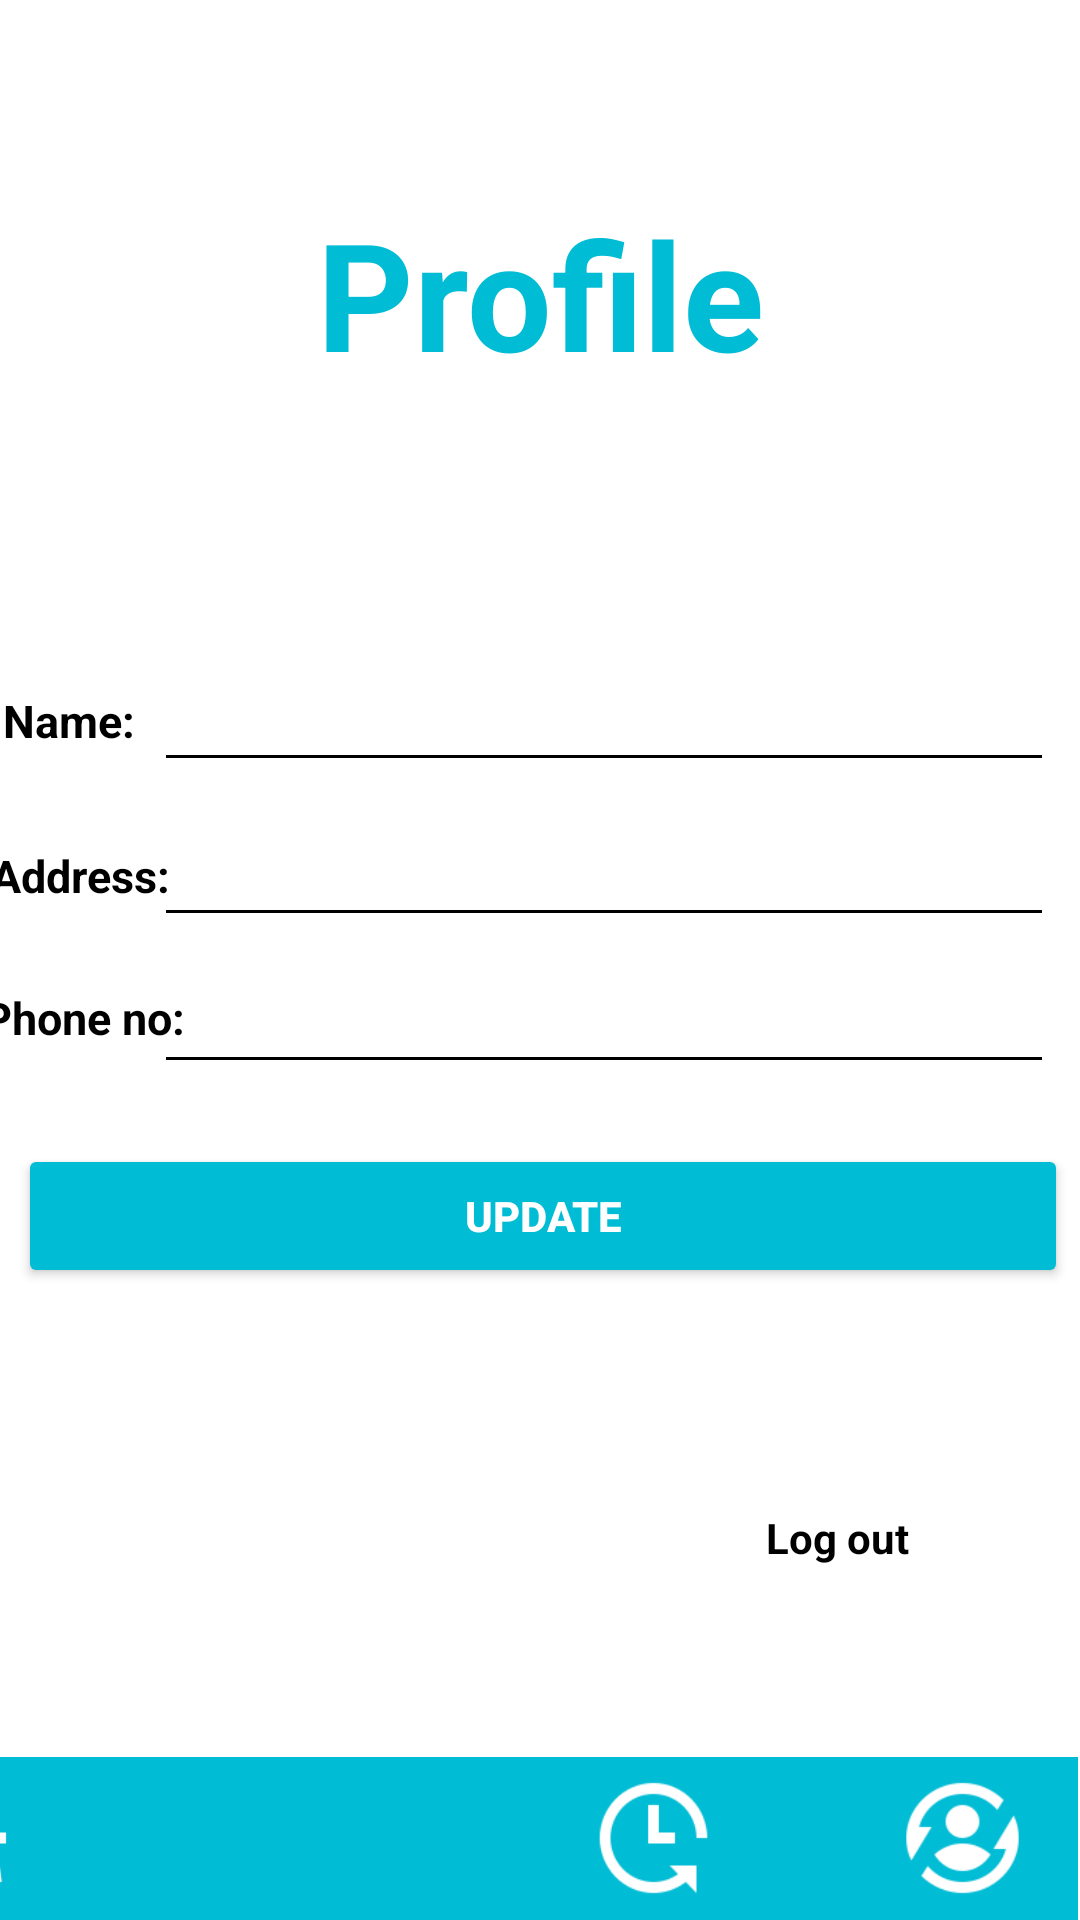

Produce the Android XML layout that renders to this screen, including the resource entries it uses.
<!-- AndroidManifest.xml: application theme Theme.Foodie -->
<!-- res/layout/activity_profile.xml -->
<?xml version="1.0" encoding="utf-8"?>
<androidx.constraintlayout.widget.ConstraintLayout xmlns:android="http://schemas.android.com/apk/res/android"
    xmlns:app="http://schemas.android.com/apk/res-auto"
    xmlns:tools="http://schemas.android.com/tools"
    android:layout_width="match_parent"
    android:layout_height="match_parent"
    android:background="@color/white"

    tools:context=".Profile">

    <androidx.constraintlayout.widget.ConstraintLayout
        android:id="@+id/constraintLayout"

        android:layout_width="410dp"
        android:layout_height="55dp"
        android:layout_alignParentStart="true"
        android:layout_alignParentEnd="true"
        android:layout_alignParentBottom="true"
        android:layout_centerVertical="true"
        android:layout_marginTop="4dp"
        android:layout_marginEnd="1dp"
        android:layout_marginBottom="-1dp"
        android:background="@color/Orange"
        app:layout_constraintBottom_toBottomOf="parent"
        app:layout_constraintEnd_toEndOf="parent"
        app:layout_constraintHorizontal_bias="1.0"
        app:layout_constraintStart_toStartOf="parent"
        app:layout_constraintTop_toTopOf="parent"
        app:layout_constraintVertical_bias="1.0"

        >

        <ImageButton
            android:id="@+id/imageButton3"
            android:layout_width="40dp"
            android:layout_height="44dp"
            android:background="@color/Transparent"

            android:scaleType="fitXY"
            android:tint="@color/white"

            app:layout_constraintBottom_toBottomOf="parent"
            app:layout_constraintEnd_toEndOf="parent"
            app:layout_constraintHorizontal_bias="0.043"
            app:layout_constraintStart_toStartOf="parent"
            app:layout_constraintTop_toTopOf="parent"
            app:layout_constraintVertical_bias="0.454"
            app:srcCompat="@drawable/icons8tryandbuy96"

            tools:ignore="MissingConstraints" />

        <ImageButton
            android:id="@+id/imageButton4"
            android:layout_width="44dp"
            android:layout_height="44dp"
            android:background="@color/Transparent"
            android:scaleType="fitXY"
            android:tint="@color/white"
            app:layout_constraintBottom_toBottomOf="parent"
            app:layout_constraintEnd_toEndOf="parent"
            app:layout_constraintHorizontal_bias="0.33"
            app:layout_constraintStart_toStartOf="parent"
            app:layout_constraintTop_toTopOf="parent"
            app:layout_constraintVertical_bias="0.454"
            app:srcCompat="@drawable/icons8fastcart96"

            tools:ignore="MissingConstraints" />

        <ImageButton
            android:id="@+id/imageButton5"
            android:layout_width="45dp"
            android:layout_height="44dp"
            android:background="@color/Transparent"
            android:scaleType="fitXY"
            android:tint="@color/white"
            app:layout_constraintBottom_toBottomOf="parent"
            app:layout_constraintEnd_toEndOf="parent"
            app:layout_constraintHorizontal_bias="0.956"
            app:layout_constraintStart_toStartOf="parent"
            app:layout_constraintTop_toTopOf="parent"
            app:layout_constraintVertical_bias="0.454"

            app:srcCompat="@drawable/icons8lifecycle96" />

        <ImageButton
            android:id="@+id/imageButton6"
            android:layout_width="43dp"
            android:layout_height="44dp"
            android:background="@color/Transparent"
            android:scaleType="fitXY"
            android:tint="@color/white"
            app:layout_constraintBottom_toBottomOf="parent"
            app:layout_constraintEnd_toEndOf="parent"
            app:layout_constraintHorizontal_bias="0.673"
            app:layout_constraintStart_toStartOf="parent"
            app:layout_constraintTop_toTopOf="parent"
            app:layout_constraintVertical_bias="0.454"

            app:srcCompat="@drawable/icons8deliverytime96" />
    </androidx.constraintlayout.widget.ConstraintLayout>

    <EditText
        android:id="@+id/editText3"
        android:layout_width="300dp"
        android:layout_height="wrap_content"
        app:layout_constraintBottom_toTopOf="@+id/constraintLayout"
        app:layout_constraintEnd_toEndOf="parent"

        android:textColor="@color/black"
        android:backgroundTint="@color/black"
        app:layout_constraintHorizontal_bias="0.855"
        app:layout_constraintStart_toStartOf="parent"
        app:layout_constraintTop_toTopOf="parent"
        app:layout_constraintVertical_bias="0.588" />

    <androidx.appcompat.widget.AppCompatButton
        android:id="@+id/button"
        android:layout_width="350dp"
        android:layout_height="wrap_content"
        android:backgroundTint="@color/Orange"
        android:textStyle="bold"
        android:textColor="@color/white"
        android:text="Update"
        app:layout_constraintBottom_toBottomOf="parent"
        app:layout_constraintEnd_toEndOf="parent"
        app:layout_constraintHorizontal_bias="0.594"
        app:layout_constraintStart_toStartOf="parent"
        app:layout_constraintTop_toTopOf="parent"
        app:layout_constraintVertical_bias="0.644" />

    <TextView
        android:id="@+id/textView"
        android:layout_width="wrap_content"
        android:layout_height="wrap_content"
        android:text="Profile"
        android:textColor="@color/Orange"
        android:textSize="50dp"
        android:textStyle="bold"
        app:layout_constraintBottom_toTopOf="@+id/constraintLayout"
        app:layout_constraintEnd_toEndOf="parent"
        app:layout_constraintStart_toStartOf="parent"
        app:layout_constraintTop_toTopOf="parent"
        app:layout_constraintVertical_bias="0.124" />

    <EditText
        android:id="@+id/editText2"
        android:layout_width="300dp"
        android:layout_height="wrap_content"
        app:layout_constraintBottom_toTopOf="@+id/constraintLayout"
        app:layout_constraintEnd_toEndOf="parent"
        android:textColor="@color/black"
        android:backgroundTint="@color/black"
        app:layout_constraintHorizontal_bias="0.855"
        app:layout_constraintStart_toStartOf="parent"
        app:layout_constraintTop_toTopOf="parent"
        app:layout_constraintVertical_bias="0.498" />

    <TextView
        android:id="@+id/textView5"
        android:layout_width="wrap_content"
        android:layout_height="wrap_content"
        android:text="Phone no: "
        android:textSize="15dp"
        android:textStyle="bold"
        android:textColor="@color/black"
        app:layout_constraintBottom_toTopOf="@+id/constraintLayout"
        app:layout_constraintEnd_toStartOf="@+id/editText3"
        app:layout_constraintHorizontal_bias="0.31"
        app:layout_constraintStart_toStartOf="parent"
        app:layout_constraintTop_toTopOf="parent"
        app:layout_constraintVertical_bias="0.582" />

    <EditText
        android:id="@+id/editText"
        android:layout_width="300dp"
        android:layout_height="wrap_content"
        android:textColor="@color/black"
        android:backgroundTint="@color/black"
        app:layout_constraintBottom_toTopOf="@+id/constraintLayout"
        app:layout_constraintEnd_toEndOf="parent"
        app:layout_constraintHorizontal_bias="0.855"
        app:layout_constraintStart_toStartOf="parent"
        app:layout_constraintTop_toTopOf="parent"
        app:layout_constraintVertical_bias="0.403" />

    <TextView
        android:id="@+id/textView4"
        android:layout_width="wrap_content"
        android:layout_height="wrap_content"
        android:text="Address: "
        android:textSize="15dp"
        android:textStyle="bold"
        android:textColor="@color/black"
        app:layout_constraintBottom_toTopOf="@+id/constraintLayout"
        app:layout_constraintEnd_toStartOf="@+id/editText2"
        app:layout_constraintHorizontal_bias="0.305"
        app:layout_constraintStart_toStartOf="parent"
        app:layout_constraintTop_toTopOf="parent"
        app:layout_constraintVertical_bias="0.498" />

    <TextView
        android:id="@+id/textView3"
        android:layout_width="wrap_content"
        android:layout_height="wrap_content"
        android:text="Name: "
        android:textSize="15dp"
        android:textStyle="bold"
        android:textColor="@color/black"
        app:layout_constraintBottom_toTopOf="@+id/constraintLayout"
        app:layout_constraintEnd_toStartOf="@+id/editText"
        app:layout_constraintHorizontal_bias="0.313"
        app:layout_constraintStart_toStartOf="parent"
        app:layout_constraintTop_toTopOf="parent"
        app:layout_constraintVertical_bias="0.407" />

    <ImageView
        android:id="@+id/logout"
        android:layout_width="40dp"
        android:layout_height="40dp"


        app:layout_constraintBottom_toBottomOf="parent"
        app:layout_constraintEnd_toEndOf="parent"
        app:layout_constraintHorizontal_bias="0.953"
        app:layout_constraintStart_toStartOf="parent"
        app:layout_constraintTop_toTopOf="parent"
        app:layout_constraintVertical_bias="0.818"
        app:srcCompat="@drawable/user" />

    <TextView
        android:id="@+id/textView17"
        android:layout_width="wrap_content"
        android:layout_height="wrap_content"
        android:backgroundTint="@color/white"
        android:text="Log out"
        android:textColor="@color/black"
        android:textStyle="bold"
        app:layout_constraintBottom_toBottomOf="parent"
        app:layout_constraintEnd_toEndOf="parent"
        app:layout_constraintHorizontal_bias="0.818"
        app:layout_constraintStart_toStartOf="parent"
        app:layout_constraintTop_toTopOf="parent"
        app:layout_constraintVertical_bias="0.81" />


</androidx.constraintlayout.widget.ConstraintLayout>
<!-- resources referenced by this layout -->
<resources>
  <color name="Orange">#00BCD4</color>
  <color name="Transparent">#00D53300</color>
  <color name="black">#FF000000</color>
  <color name="white">#FFFFFFFF</color>
  <!-- drawable icons8deliverytime96: png bitmap (drawable, 1524 bytes) -->
  <!-- drawable icons8lifecycle96: png bitmap (drawable, 2020 bytes) -->
  <!-- drawable icons8tryandbuy96: png bitmap (drawable, 937 bytes) -->
  <style name="Theme.Foodie" parent="Base.Theme.Foodie" />
  <style name="Base.Theme.Foodie" parent="Theme.Material3.DayNight.NoActionBar">
          
          
      </style>
</resources>
